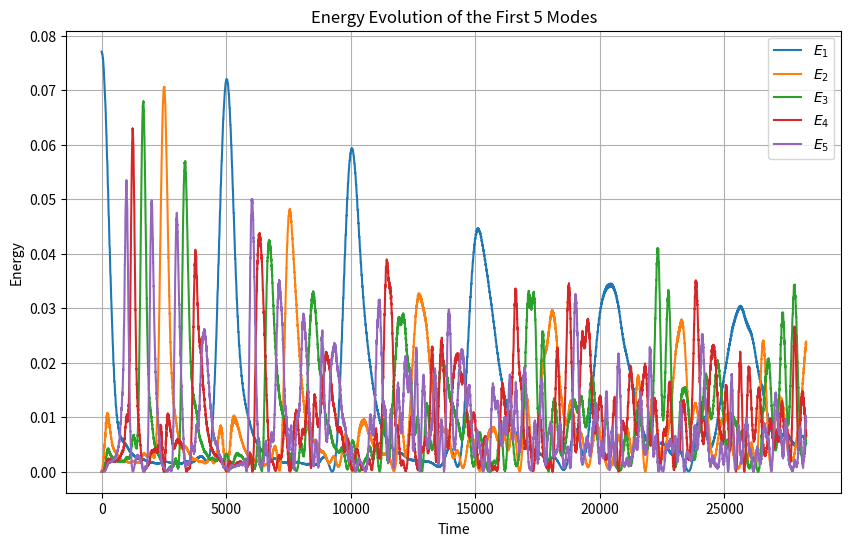

This chart was generated by the following Python code:
import numpy as np
import matplotlib.pyplot as plt
import time as pytime

# 参数
N = 32
delta = np.sqrt(1/8)
alpha = 1.0
steps = 20000

# 刚度矩阵与模态
A = 2*np.eye(N-1) - np.eye(N-1, k=1) - np.eye(N-1, k=-1)
e1, e2 = np.linalg.eigh(A)  # eigh 自动排序

# 初始化
u, v = np.zeros(N+1), np.zeros(N+1)
u[1:N] = 4*e2[:,0]  # 激励第1模

# 力函数 (向量化版本)
def Ffunc_vectorized(u):
    """
    使用NumPy向量化运算计算力。
    u[0] 和 u[N] 作为固定为0的边界，使得端点的计算公式可以被统一处理。
    """
    NF = np.zeros(N+1)
    
    # 为 i = 1..N-1 创建切片
    u_p1 = u[2:N+1]  # 代表 u_{i+1}
    u_i  = u[1:N]    # 代表 u_{i}
    u_m1 = u[0:N-1]  # 代表 u_{i-1}
    
    # 向量化计算线性和非线性部分
    # u[0]和u[N]为0的边界条件使得端点(i=1和i=N-1)的计算自动符合要求
    linear_part = u_p1 - 2*u_i + u_m1
    nonlinear_part = alpha * ((u_p1 - u_i)**2 - (u_i - u_m1)**2)
    
    NF[1:N] = linear_part + nonlinear_part
    return NF

# 能量计算
def Efunc(u, v, n):
    """计算第n个模态的能量"""
    w = e2[:,n]
    xi1 = np.dot(u[1:N], w)
    xi2 = np.dot(v[1:N], w)
    return 0.5*(xi2**2 + e1[n]*xi1**2)

# --- 记录执行时间并运行 ---
print("Running vectorized simulation...")
start_time = pytime.time()

# 时间积分（Velocity Verlet）
O = Ffunc_vectorized(u) # 初始力
energies = [[] for _ in range(5)]
time = []

for t in range(steps):
    # 记录时间和能量
    time.append(t*delta*4)
    for k in range(5):
        energies[k].append(Efunc(u, v, k))
    
    # Velocity Verlet积分器的内部循环
    for _ in range(4):
        # 更新位移
        u[1:N] += v[1:N]*delta + 0.5*O[1:N]*delta**2
        # 计算新位置下的力
        F = Ffunc_vectorized(u)
        # 更新速度
        v[1:N] += 0.5*(F[1:N] + O[1:N])*delta
        # 为下个子步骤更新力
        O = F

end_time = pytime.time()
print(f"Simulation finished in {end_time - start_time:.4f} seconds.")

# --- 绘图 ---
plt.figure(figsize=(10, 6))
for k in range(5):
    # 使用LaTeX格式化图例标签
    plt.plot(time, energies[k], label=f"$E_{k+1}$")

plt.xlabel("Time")
plt.ylabel("Energy")
plt.title("Energy Evolution of the First 5 Modes")
plt.legend()
plt.grid(True)
plt.show()
